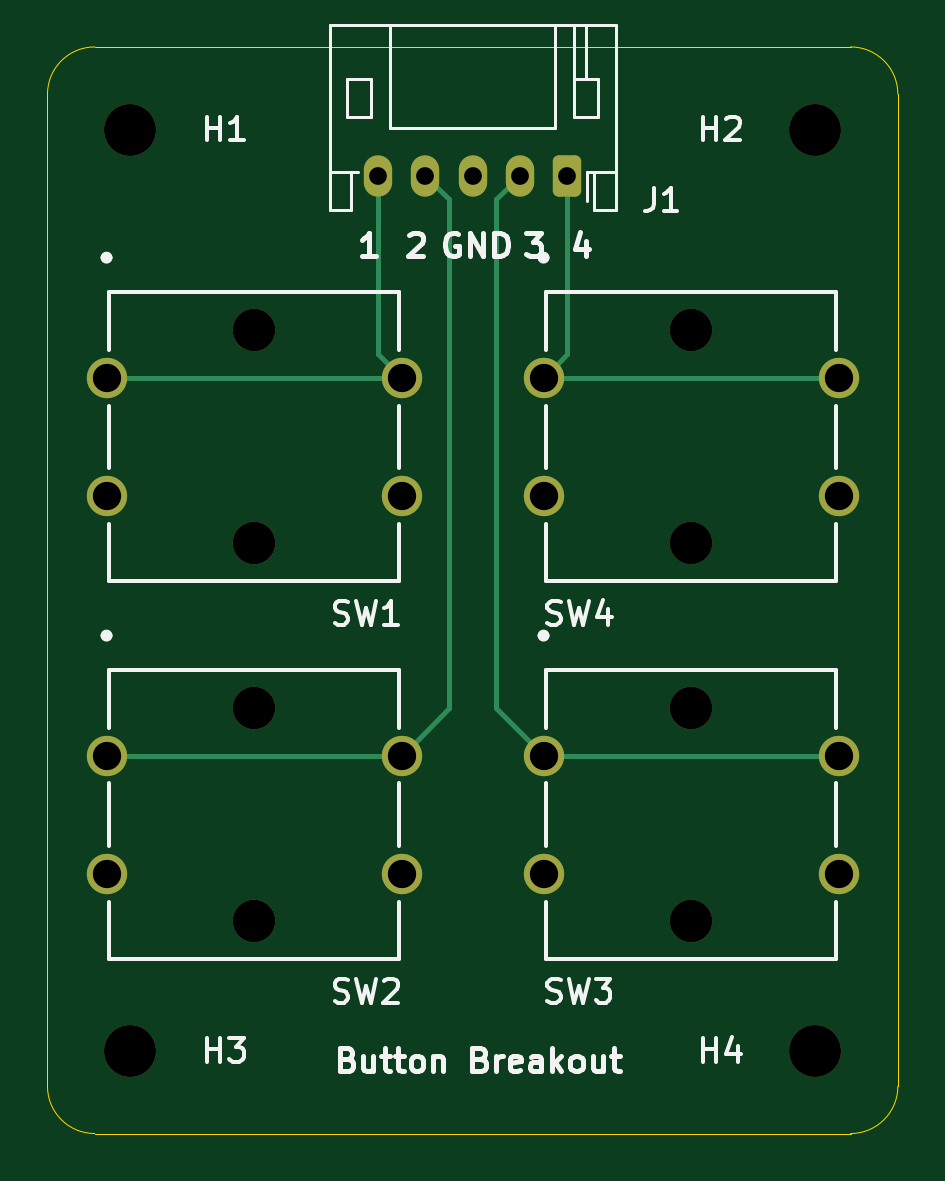
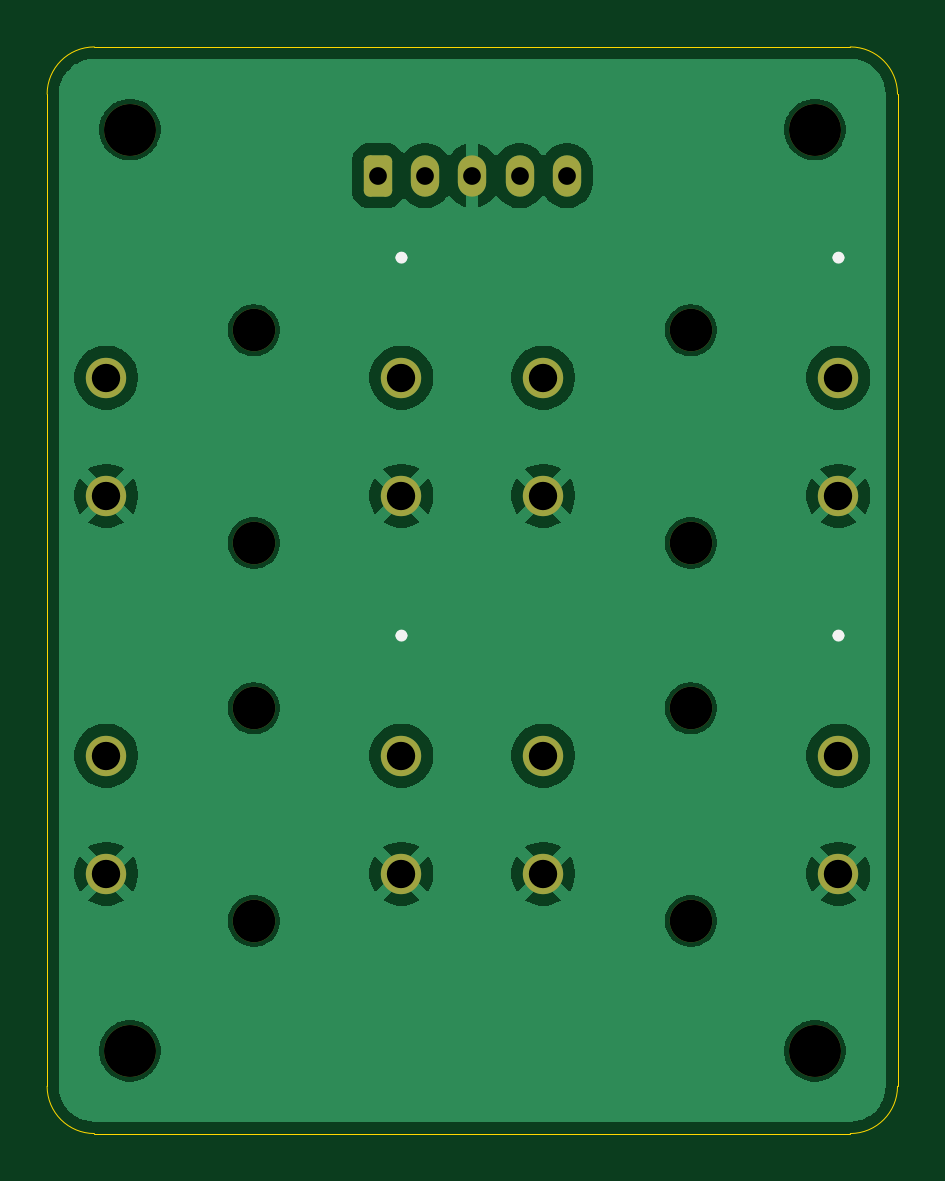
Circuit board: 11 layer files. Board 36.0 x 46.0 mm.
- bottom_copper: button-board-B_Cu.gbl (56218 bytes)
- bottom_mask: button-board-B_Mask.gbs (2244 bytes)
- paste: button-board-B_Paste.gbp (457 bytes)
- bottom_silk: button-board-B_Silkscreen.gbo (1132 bytes)
- outline: button-board-Edge_Cuts.gm1 (839 bytes)
- top_copper: button-board-F_Cu.gtl (3233 bytes)
- top_mask: button-board-F_Mask.gts (2244 bytes)
- paste: button-board-F_Paste.gtp (457 bytes)
- top_silk: button-board-F_Silkscreen.gto (22769 bytes)
- drill: button-board-NPTH.drl (556 bytes)
- drill: button-board-PTH.drl (658 bytes)

=== bottom_copper: button-board-B_Cu.gbl (56218 bytes, source omitted) ===
=== bottom_mask: button-board-B_Mask.gbs (2244 bytes, source withheld) ===
=== paste: button-board-B_Paste.gbp ===
%TF.GenerationSoftware,KiCad,Pcbnew,10.0.8*%
%TF.CreationDate,2026-11-17T00:23:57-06:00*%
%TF.ProjectId,button-board,62757474-6f6e-42d6-926f-6172642e6b69,rev?*%
%TF.SameCoordinates,Original*%
%TF.FileFunction,Paste,Bot*%
%TF.FilePolarity,Positive*%
%FSLAX46Y46*%
G04 Gerber Fmt 4.6, Leading zero omitted, Abs format (unit mm)*
G04 Created by KiCad (PCBNEW 10.0.8) date 2026-11-17 00:23:57*
%MOMM*%
%LPD*%
G01*
G04 APERTURE LIST*
G04 APERTURE END LIST*
M02*

=== bottom_silk: button-board-B_Silkscreen.gbo ===
%TF.GenerationSoftware,KiCad,Pcbnew,10.0.8*%
%TF.CreationDate,2026-11-17T00:23:57-06:00*%
%TF.ProjectId,button-board,62757474-6f6e-42d6-926f-6172642e6b69,rev?*%
%TF.SameCoordinates,Original*%
%TF.FileFunction,Legend,Bot*%
%TF.FilePolarity,Positive*%
%FSLAX46Y46*%
G04 Gerber Fmt 4.6, Leading zero omitted, Abs format (unit mm)*
G04 Created by KiCad (PCBNEW 10.0.8) date 2026-11-17 00:23:57*
%MOMM*%
%LPD*%
G01*
G04 APERTURE LIST*
%ADD10C,0.254000*%
G04 APERTURE END LIST*
%TO.C,SW1*%
D10*
X142127000Y-59920000D02*
G75*
G02*
X141873000Y-59920000I-127000J0D01*
G01*
X141873000Y-59920000D02*
G75*
G02*
X142127000Y-59920000I127000J0D01*
G01*
%TO.C,SW4*%
X160627000Y-59920000D02*
G75*
G02*
X160373000Y-59920000I-127000J0D01*
G01*
X160373000Y-59920000D02*
G75*
G02*
X160627000Y-59920000I127000J0D01*
G01*
%TO.C,SW2*%
X142127000Y-75920000D02*
G75*
G02*
X141873000Y-75920000I-127000J0D01*
G01*
X141873000Y-75920000D02*
G75*
G02*
X142127000Y-75920000I127000J0D01*
G01*
%TO.C,SW3*%
X160627000Y-75920000D02*
G75*
G02*
X160373000Y-75920000I-127000J0D01*
G01*
X160373000Y-75920000D02*
G75*
G02*
X160627000Y-75920000I127000J0D01*
G01*
%TD*%
M02*

=== outline: button-board-Edge_Cuts.gm1 ===
%TF.GenerationSoftware,KiCad,Pcbnew,10.0.8*%
%TF.CreationDate,2026-11-17T00:23:57-06:00*%
%TF.ProjectId,button-board,62757474-6f6e-42d6-926f-6172642e6b69,rev?*%
%TF.SameCoordinates,Original*%
%TF.FileFunction,Profile,NP*%
%FSLAX46Y46*%
G04 Gerber Fmt 4.6, Leading zero omitted, Abs format (unit mm)*
G04 Created by KiCad (PCBNEW 10.0.8) date 2026-11-17 00:23:57*
%MOMM*%
%LPD*%
G01*
G04 APERTURE LIST*
%TA.AperFunction,Profile*%
%ADD10C,0.050000*%
%TD*%
G04 APERTURE END LIST*
D10*
X139500000Y-53000000D02*
X139500000Y-53000000D01*
G75*
G02*
X141500000Y-51000000I2000000J0D01*
G01*
X173500000Y-51000000D01*
G75*
G02*
X175500000Y-53000000I0J-2000000D01*
G01*
X175500000Y-95000000D01*
G75*
G02*
X173500000Y-97000000I-2000000J0D01*
G01*
X141500000Y-97000000D01*
G75*
G02*
X139500000Y-95000000I0J2000000D01*
G01*
X139500000Y-53000000D01*
M02*

=== top_copper: button-board-F_Cu.gtl (3233 bytes, source withheld) ===
=== top_mask: button-board-F_Mask.gts (2244 bytes, source withheld) ===
=== paste: button-board-F_Paste.gtp ===
%TF.GenerationSoftware,KiCad,Pcbnew,10.0.8*%
%TF.CreationDate,2026-11-17T00:23:57-06:00*%
%TF.ProjectId,button-board,62757474-6f6e-42d6-926f-6172642e6b69,rev?*%
%TF.SameCoordinates,Original*%
%TF.FileFunction,Paste,Top*%
%TF.FilePolarity,Positive*%
%FSLAX46Y46*%
G04 Gerber Fmt 4.6, Leading zero omitted, Abs format (unit mm)*
G04 Created by KiCad (PCBNEW 10.0.8) date 2026-11-17 00:23:57*
%MOMM*%
%LPD*%
G01*
G04 APERTURE LIST*
G04 APERTURE END LIST*
M02*

=== top_silk: button-board-F_Silkscreen.gto (22769 bytes, source omitted) ===
=== drill: button-board-NPTH.drl ===
M48
; DRILL file KiCad 10.0.8 date 2026-11-17T00:23:56
; FORMAT={-:-/ absolute / metric / decimal}
; #@! TF.CreationDate,2026-11-17T00:23:56-06:00
; #@! TF.GenerationSoftware,Kicad,Pcbnew,10.0.8
; #@! TF.FileFunction,NonPlated,1,2,NPTH
FMAT,2
METRIC
; #@! TA.AperFunction,NonPlated,NPTH,ComponentDrill
T1C1.800
; #@! TA.AperFunction,NonPlated,NPTH,ComponentDrill
T2C2.200
%
G90
G05
T1
X148.25Y-63.0
X148.25Y-72.0
X148.25Y-79.0
X148.25Y-88.0
X166.75Y-63.0
X166.75Y-72.0
X166.75Y-79.0
X166.75Y-88.0
T2
X143.0Y-54.5
X143.0Y-93.5
X172.0Y-54.5
X172.0Y-93.5
M30

=== drill: button-board-PTH.drl ===
M48
; DRILL file KiCad 10.0.8 date 2026-11-17T00:23:56
; FORMAT={-:-/ absolute / metric / decimal}
; #@! TF.CreationDate,2026-11-17T00:23:56-06:00
; #@! TF.GenerationSoftware,Kicad,Pcbnew,10.0.8
; #@! TF.FileFunction,Plated,1,2,PTH
FMAT,2
METRIC
; #@! TA.AperFunction,Plated,PTH,ComponentDrill
T1C0.750
; #@! TA.AperFunction,Plated,PTH,ComponentDrill
T2C1.200
%
G90
G05
T1
X153.5Y-56.45
X155.5Y-56.45
X157.5Y-56.45
X159.5Y-56.45
X161.5Y-56.45
T2
X142.0Y-65.0
X142.0Y-70.0
X142.0Y-81.0
X142.0Y-86.0
X154.5Y-65.0
X154.5Y-70.0
X154.5Y-81.0
X154.5Y-86.0
X160.5Y-65.0
X160.5Y-70.0
X160.5Y-81.0
X160.5Y-86.0
X173.0Y-65.0
X173.0Y-70.0
X173.0Y-81.0
X173.0Y-86.0
M30
